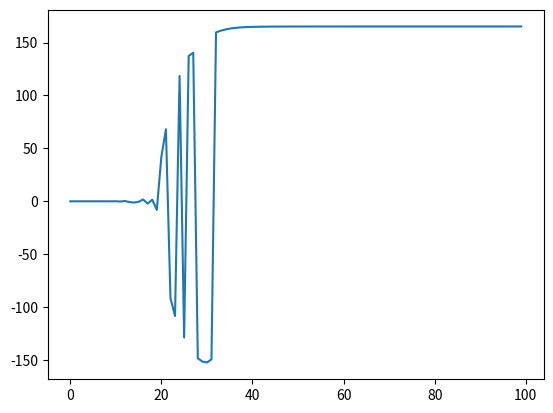

Source code (Python):
#!/usr/bin/env python3
# ordinary differential equation code for testing how fast an approximation converges
import numpy as np

# Physical constants
g = 9.8
L = 2
mu = 10**np.arange(0, -10, -0.1)
t = 100  # the main parameter

THETA_0 = np.pi / 3  # 60 degrees
THETA_DOT_0 = 0  # No initial angular velocity

# Definition of ODE
def get_theta_double_dot(theta, theta_dot, mu):
	return -mu * theta_dot - (g / L) * np.sin(theta)

# Solution to the differential equation
def theta(t, mu):
	# Initialize changing values
	theta = THETA_0
	theta_dot = THETA_DOT_0
	delta_t = 0.01  # Some time step
	for time in np.arange(0, t, delta_t):
		# Take many little time steps of size delta_t
		# until the total time is the function's input
		theta_double_dot = get_theta_double_dot(theta, theta_dot, mu)
		theta += theta_dot * delta_t
		theta_dot += theta_double_dot * delta_t
	return theta

results = [theta(t, i) for i in mu]

import matplotlib.pyplot as plt
plt.plot(results)
plt.show()
